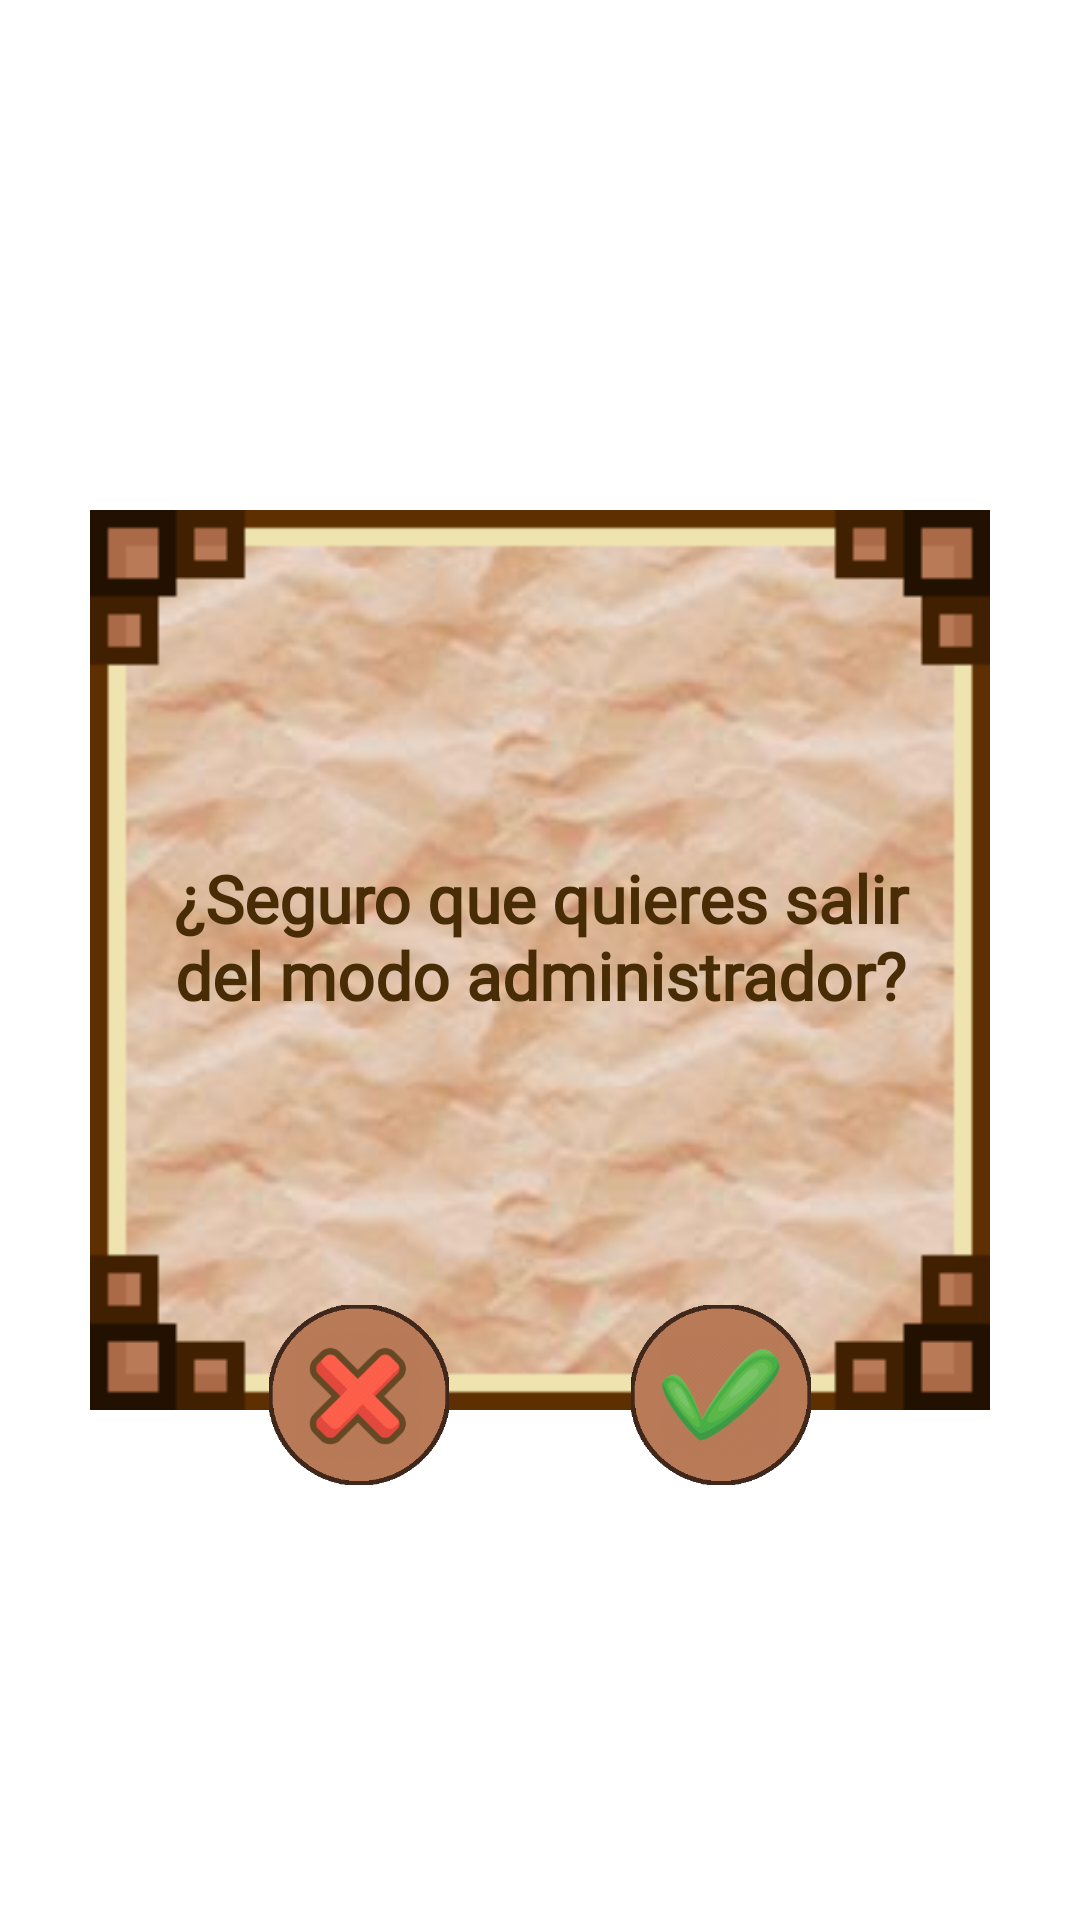

Layout XML and referenced resources for this Android screen:
<!-- AndroidManifest.xml: application theme Theme.TopTrumpsGame.NoActionBar -->
<!-- res/layout/salir_admin_dialog.xml -->
<?xml version="1.0" encoding="utf-8"?>
<androidx.constraintlayout.widget.ConstraintLayout xmlns:android="http://schemas.android.com/apk/res/android"
    xmlns:app="http://schemas.android.com/apk/res-auto"
    android:layout_width="match_parent"
    android:layout_height="match_parent">

    <androidx.constraintlayout.widget.ConstraintLayout
        android:layout_width="300dp"
        android:layout_height="300dp"
        android:background="@drawable/correo_dialog_bg"
        app:layout_constraintBottom_toBottomOf="@+id/clSalirDialogAdmin_ConsLayout"
        app:layout_constraintEnd_toEndOf="@+id/clSalirDialogAdmin_ConsLayout"
        app:layout_constraintStart_toStartOf="@+id/clSalirDialogAdmin_ConsLayout"
        app:layout_constraintTop_toTopOf="@+id/clSalirDialogAdmin_ConsLayout">

        <TextView
            android:layout_width="0dp"
            android:layout_height="wrap_content"
            android:layout_marginStart="16dp"
            android:layout_marginEnd="16dp"
            android:layout_marginBottom="16dp"
            android:fontFamily="@font/schoolbell"
            android:text="@string/textVasASalirDeAdmin"
            android:textAlignment="center"
            android:textColor="#472C06"
            android:textSize="22sp"
            android:textStyle="bold"
            app:layout_constraintBottom_toBottomOf="parent"
            app:layout_constraintEnd_toEndOf="parent"
            app:layout_constraintStart_toStartOf="parent"
            app:layout_constraintTop_toTopOf="parent" />


    </androidx.constraintlayout.widget.ConstraintLayout>

    <androidx.constraintlayout.widget.ConstraintLayout
        android:id="@+id/clSalirDialogAdmin_ConsLayout"
        android:layout_width="350dp"
        android:layout_height="350dp"
        app:layout_constraintBottom_toBottomOf="parent"
        app:layout_constraintEnd_toEndOf="parent"
        app:layout_constraintStart_toStartOf="parent"
        app:layout_constraintTop_toTopOf="parent">

        <View
            android:id="@+id/viewSalirDialogAdmin_Cancel"
            android:layout_width="60dp"
            android:layout_height="60dp"
            android:layout_marginStart="24dp"
            android:background="@drawable/cerrar"
            app:layout_constraintBottom_toBottomOf="parent"
            app:layout_constraintEnd_toStartOf="@+id/viewSalirDialogAdmin_Accept"
            app:layout_constraintStart_toStartOf="parent" />

        <View
            android:id="@+id/viewSalirDialogAdmin_Accept"
            android:layout_width="60dp"
            android:layout_height="60dp"
            android:layout_marginEnd="24dp"
            android:background="@drawable/aceptar"
            app:layout_constraintBottom_toBottomOf="parent"
            app:layout_constraintEnd_toEndOf="parent"
            app:layout_constraintStart_toEndOf="@+id/viewSalirDialogAdmin_Cancel" />

    </androidx.constraintlayout.widget.ConstraintLayout>

</androidx.constraintlayout.widget.ConstraintLayout>
<!-- resources referenced by this layout -->
<resources>
  <!-- drawable aceptar: png bitmap (drawable, 37658 bytes) -->
  <!-- drawable cerrar: png bitmap (drawable, 36609 bytes) -->
  <!-- drawable correo_dialog_bg: png bitmap (drawable-v24, 48705 bytes) -->
  <string name="textVasASalirDeAdmin">¿Seguro que quieres salir del modo administrador?</string>
  <style name="Theme.TopTrumpsGame.NoActionBar">
          <item name="windowActionBar">false</item>
          <item name="windowNoTitle">true</item>
      </style>
</resources>
